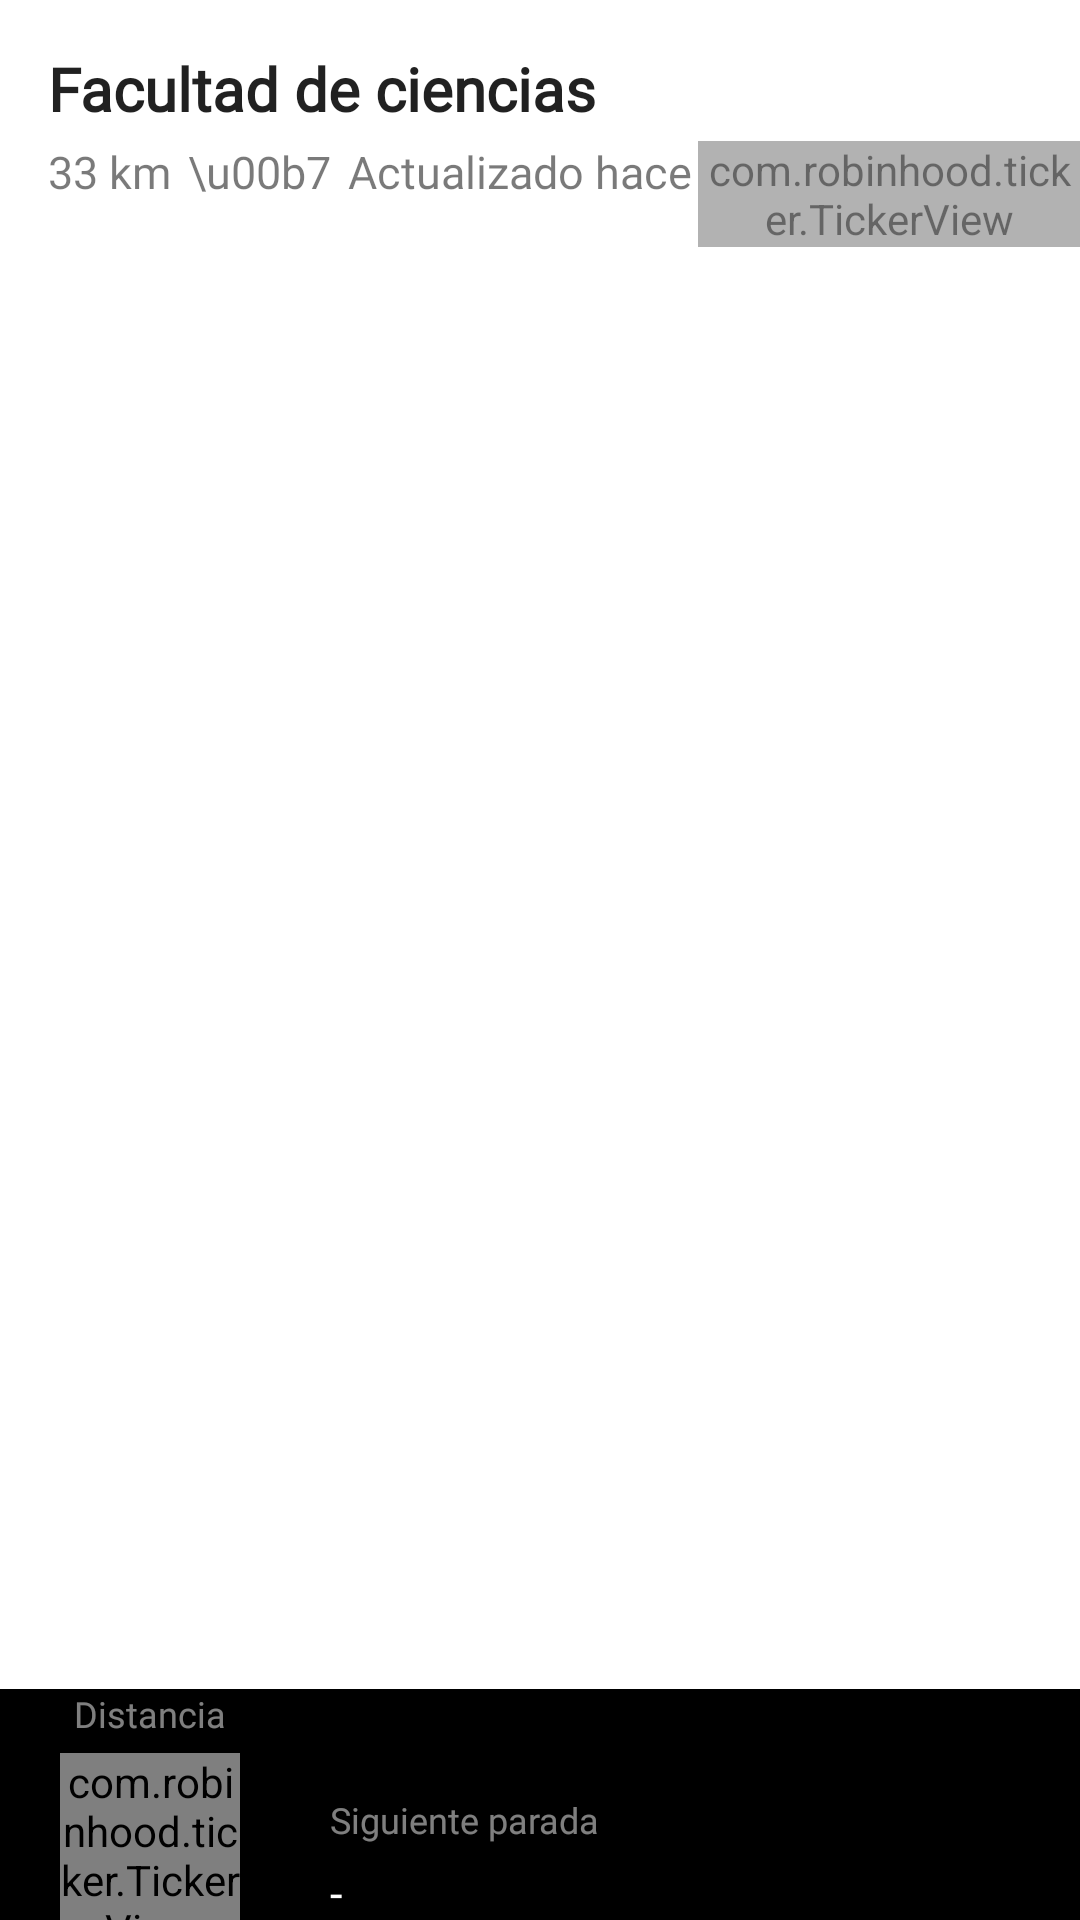

Reconstruct the res/layout file that produces this screen, plus the resources it refers to.
<!-- AndroidManifest.xml: application theme AppTheme -->
<!-- res/layout/stop_layout.xml -->
<?xml version="1.0" encoding="utf-8"?>
<androidx.constraintlayout.widget.ConstraintLayout xmlns:android="http://schemas.android.com/apk/res/android"
    xmlns:app="http://schemas.android.com/apk/res-auto"
    xmlns:tools="http://schemas.android.com/tools"
    android:id="@+id/stop_layout"
    android:layout_width="match_parent"
    android:layout_height="wrap_content"
    android:animateLayoutChanges="false"
    android:background="?android:attr/colorBackground">

    <TextView
        android:id="@+id/name"
        android:layout_width="wrap_content"
        android:layout_height="wrap_content"
        android:layout_marginStart="16dp"
        android:layout_marginTop="16dp"
        android:fontFamily="@font/lato_bold"
        android:text="@string/nombre_parada"
        android:textColor="?android:attr/textColorPrimary"
        android:textSize="20sp"
        android:textStyle="bold"
        app:layout_constraintStart_toStartOf="parent"
        app:layout_constraintTop_toTopOf="parent" />

    <LinearLayout
        android:id="@+id/stop_info"
        android:layout_width="match_parent"
        android:layout_height="wrap_content"
        android:layout_marginStart="16dp"
        android:orientation="horizontal"
        app:layout_constraintEnd_toEndOf="parent"
        app:layout_constraintStart_toStartOf="parent"
        app:layout_constraintTop_toBottomOf="@id/name">

        <TextView
            android:id="@+id/distance"
            android:layout_width="wrap_content"
            android:layout_height="wrap_content"
            android:layout_marginTop="4dp"
            android:fontFamily="@font/lato"
            android:text="33 km"
            android:textColor="?android:attr/textColorPrimary"
            android:alpha="0.6"
            android:textSize="15sp" />

        <TextView
            android:id="@+id/separator"
            android:layout_width="wrap_content"
            android:layout_height="wrap_content"
            android:layout_marginLeft="2dp"
            android:layout_marginTop="4dp"
            android:fontFamily="@font/lato"
            android:text=" \u00b7 "
            android:textColor="?android:attr/textColorPrimary"
            android:alpha="0.6"
            android:textSize="15sp" />

        <TextView
            android:id="@+id/update_p1"
            android:layout_width="wrap_content"
            android:layout_height="wrap_content"
            android:layout_marginLeft="2dp"
            android:layout_marginTop="4dp"
            android:fontFamily="@font/lato"
            android:text="@string/update_p1"
            android:textColor="?android:attr/textColorPrimary"
            android:alpha="0.6"
            android:textSize="15sp" />

        <com.robinhood.ticker.TickerView
            android:id="@+id/updated_time"
            android:layout_width="wrap_content"
            android:layout_height="wrap_content"
            android:layout_marginLeft="2dp"
            android:layout_marginTop="4dp"
            android:text="12"
            android:textColor="?android:attr/textColorPrimary"
            android:alpha="0.6"
            android:textSize="15sp"
            app:ticker_animationDuration="0"
            app:ticker_defaultCharacterList="number" />

        <com.robinhood.ticker.TickerView
            android:id="@+id/updated_time_units"
            android:layout_width="wrap_content"
            android:layout_height="wrap_content"
            android:layout_marginLeft="2dp"
            android:layout_marginTop="4dp"
            android:text="minutos"
            android:textColor="?android:attr/textColorPrimary"
            android:alpha="0.6"
            android:textSize="15sp"
            app:ticker_animationDuration="0"
            app:ticker_defaultCharacterList="alphabet" />

        <TextView
            android:id="@+id/update_p2"
            android:layout_width="wrap_content"
            android:layout_height="wrap_content"
            android:layout_marginStart="2dp"
            android:layout_marginTop="4dp"
            android:fontFamily="@font/lato"
            android:text="@string/update_p2"
            android:textColor="?android:attr/textColorPrimary"
            android:alpha="0.6"
            android:textSize="15sp" />
    </LinearLayout>

    <androidx.recyclerview.widget.RecyclerView
        android:id="@+id/bus_list"
        android:layout_width="match_parent"
        android:layout_height="wrap_content"
        android:layout_marginTop="7dp"
        android:clipToPadding="false"
        android:paddingLeft="10dp"
        android:paddingRight="10dp"
        app:layout_constraintTop_toBottomOf="@id/stop_info">

    </androidx.recyclerview.widget.RecyclerView>

    <LinearLayout
        android:id="@+id/detail_layout"
        android:layout_width="match_parent"
        android:layout_height="wrap_content"
        android:background="?attr/colorAccent"
        android:fontFamily="@font/lato_black"
        android:orientation="horizontal"
        android:textSize="30sp"
        android:visibility="visible"
        app:layout_constraintTop_toBottomOf="@id/bus_list">

        <LinearLayout
            android:id="@+id/distance_detail"
            android:layout_width="100dp"
            android:layout_height="match_parent"
            android:gravity="center_vertical"
            android:orientation="vertical"
            android:paddingLeft="20dp"
            android:paddingRight="20dp"
            app:layout_constraintLeft_toLeftOf="parent"
            app:layout_constraintTop_toTopOf="parent">

            <TextView
                android:id="@+id/estimate"
                android:layout_width="match_parent"
                android:layout_height="wrap_content"
                android:fontFamily="@font/lato"
                android:text="@string/estimate"
                android:textAlignment="center"
                android:textColor="?android:attr/colorBackground"
                android:alpha="0.5"
                android:textSize="12sp" />

            <com.robinhood.ticker.TickerView
                android:id="@+id/estimate_distance"
                android:layout_width="match_parent"
                android:layout_height="wrap_content"
                android:layout_marginTop="5dp"
                android:layout_marginBottom="5dp"
                android:gravity="center_horizontal"
                android:text="99,99"
                android:textAlignment="center"
                android:textColor="?android:attr/colorBackground"
                android:textSize="24sp"
                app:ticker_animationDuration="0"
                app:ticker_defaultCharacterList="number" />

            <com.robinhood.ticker.TickerView
                android:id="@+id/estimate_distance_units"
                android:layout_width="match_parent"
                android:layout_height="wrap_content"
                android:gravity="center_horizontal"
                android:text="m"
                android:textAlignment="center"
                android:textColor="?android:attr/colorBackground"
                android:textSize="16sp"
                app:ticker_animationDuration="0"
                app:ticker_defaultCharacterList="alphabet" />
        </LinearLayout>

        <LinearLayout
            android:layout_width="match_parent"
            android:layout_height="match_parent"
            android:gravity="center_vertical"
            android:orientation="vertical"
            android:padding="7dp"
            app:layout_constraintStart_toStartOf="parent">

            <TextView
                android:id="@+id/next_stop"
                android:layout_width="match_parent"
                android:layout_height="wrap_content"
                android:fontFamily="@font/lato"
                android:padding="3dp"
                android:text="@string/next_stop"
                android:textColor="?android:attr/colorBackground"
                android:alpha="0.5"
                android:textSize="12sp" />

            <TextView
                android:id="@+id/next_stop_name"
                android:layout_width="match_parent"
                android:layout_height="wrap_content"
                android:fontFamily="@font/lato_bold"
                android:padding="3dp"
                android:text="-"
                android:textColor="?android:attr/colorBackground"
                android:textSize="15sp" />

            <TextView
                android:id="@+id/direction"
                android:layout_width="match_parent"
                android:layout_height="wrap_content"
                android:fontFamily="@font/lato"
                android:padding="3dp"
                android:text="@string/direction"
                android:textColor="?android:attr/colorBackground"
                android:alpha="0.5"
                android:textSize="12sp" />

            <TextView
                android:id="@+id/direction_name"
                android:layout_width="match_parent"
                android:layout_height="wrap_content"
                android:fontFamily="@font/lato_bold"
                android:padding="3dp"
                android:text="-"
                android:textColor="?android:attr/colorBackground"
                android:textSize="15sp" />
        </LinearLayout>

    </LinearLayout>


</androidx.constraintlayout.widget.ConstraintLayout>
<!-- resources referenced by this layout -->
<resources>
  <string name="direction">Dirección</string>
  <string name="estimate">Distancia</string>
  <string name="next_stop">Siguiente parada</string>
  <string name="nombre_parada">Facultad de ciencias</string>
  <string name="update_p1">Actualizado hace </string>
  <string name="update_p2"> </string>
  <style name="AppTheme" parent="Theme.MaterialComponents.DayNight.NoActionBar">
          
          <item name="colorPrimary">@color/colorPrimary</item>
          <item name="colorPrimaryDark">@color/colorPrimary</item>
          <item name="colorSecondary">@color/colorSecondary</item>
          <item name="colorAccent">@color/colorAccent</item>
          <item name="colorError">@color/error</item>
          <item name="windowActionBar">false</item>
      </style>
  <color name="colorPrimary">#FFFFFF</color>
  <color name="colorSecondary">#D1D1D1</color>
  <color name="colorAccent">#000000</color>
  <color name="error">#B00020</color>
</resources>
